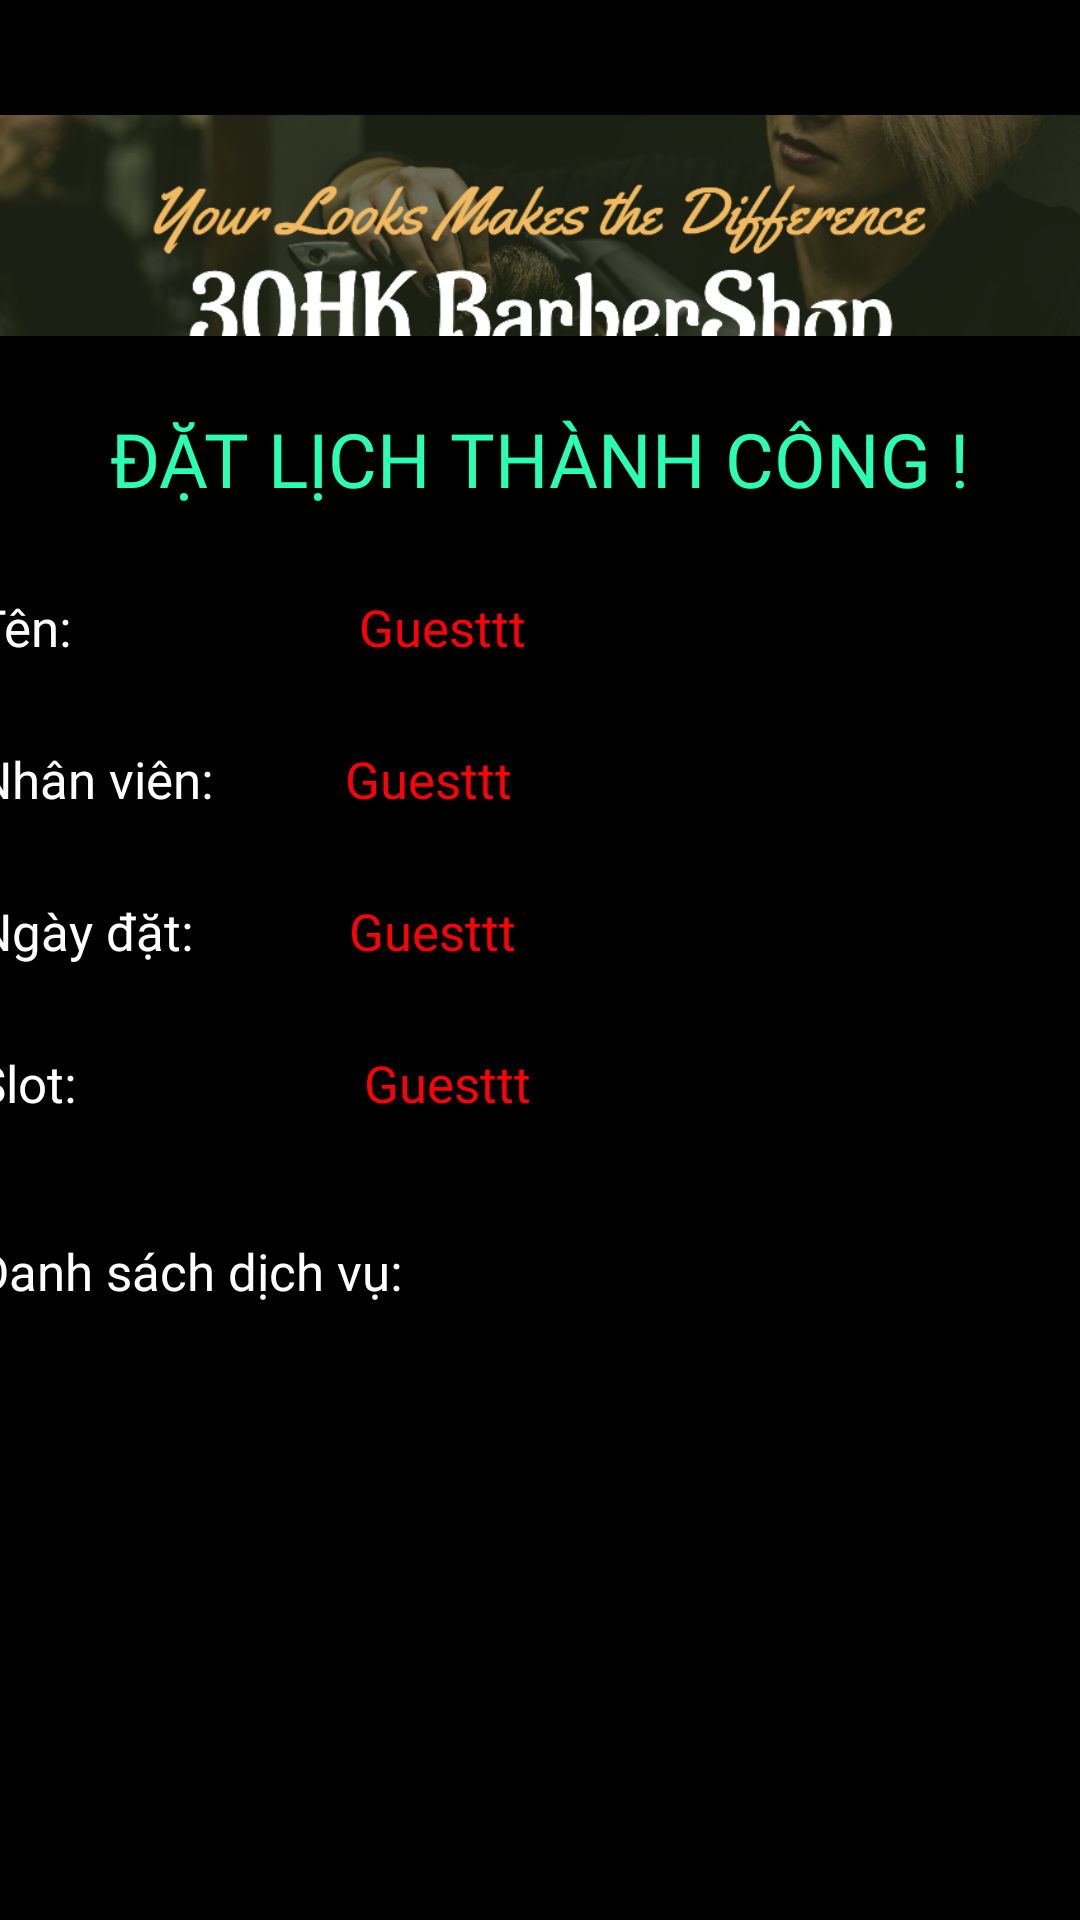

Here is an Android app screen rendered from its layout file. Give the layout XML and the strings, colors and styles it references.
<!-- AndroidManifest.xml: application theme Theme.BarberShop -->
<!-- res/layout/booking_layout_3.xml -->
<?xml version="1.0" encoding="utf-8"?>
<androidx.constraintlayout.widget.ConstraintLayout xmlns:android="http://schemas.android.com/apk/res/android"
    xmlns:app="http://schemas.android.com/apk/res-auto"
    xmlns:tools="http://schemas.android.com/tools"
    android:layout_width="match_parent"
    android:layout_height="match_parent"
    android:background="@color/black">

    <ImageView
        android:id="@+id/imageView8"
        android:layout_width="wrap_content"
        android:layout_height="wrap_content"
        android:src="@mipmap/banner_barbershop"
        app:layout_constraintEnd_toEndOf="parent"
        app:layout_constraintHorizontal_bias="0.0"
        app:layout_constraintStart_toStartOf="parent"
        app:layout_constraintTop_toTopOf="parent" />

    <ScrollView
        android:layout_width="409dp"
        android:layout_height="wrap_content"
        app:layout_constraintBottom_toBottomOf="parent"
        app:layout_constraintEnd_toEndOf="parent"
        app:layout_constraintStart_toStartOf="parent"
        app:layout_constraintTop_toBottomOf="@+id/imageView8">

        <androidx.constraintlayout.widget.ConstraintLayout
            android:layout_width="match_parent"
            android:layout_height="wrap_content"
            android:background="@color/black"
            app:layout_constraintEnd_toEndOf="parent"
            app:layout_constraintHorizontal_bias="0.0"
            app:layout_constraintStart_toStartOf="parent"
            app:layout_constraintTop_toBottomOf="@+id/imageView8">

            <TextView
                android:id="@+id/tv1"
                android:layout_width="wrap_content"
                android:layout_height="wrap_content"
                android:layout_marginTop="24dp"
                android:fontFamily="@font/gilroy_bold"
                android:text="ĐẶT LỊCH THÀNH CÔNG ! "
                android:textColor="@color/green_custom"
                android:textSize="25dp"
                app:layout_constraintEnd_toEndOf="parent"
                app:layout_constraintHorizontal_bias="0.522"
                app:layout_constraintStart_toStartOf="parent"
                app:layout_constraintTop_toTopOf="parent" />

            <TextView
                android:id="@+id/textView23"
                android:layout_width="wrap_content"
                android:layout_height="wrap_content"
                android:layout_marginStart="16dp"
                android:layout_marginTop="28dp"
                android:fontFamily="@font/gilroy_heavy"
                android:text="Tên:"
                android:textColor="@color/white"
                android:textSize="17dp"
                app:layout_constraintStart_toStartOf="parent"
                app:layout_constraintTop_toBottomOf="@+id/tv1" />

            <TextView
                android:id="@+id/txtUsername"
                android:layout_width="wrap_content"
                android:layout_height="wrap_content"
                android:layout_marginStart="96dp"
                android:layout_marginTop="28dp"
                android:text="Guesttt"
                android:textColor="#FF0008"
                android:textSize="17dp"
                app:layout_constraintStart_toEndOf="@+id/textView23"
                app:layout_constraintTop_toBottomOf="@+id/tv1" />

            <TextView
                android:id="@+id/tv2"
                android:layout_width="wrap_content"
                android:layout_height="wrap_content"
                android:layout_marginStart="16dp"
                android:layout_marginTop="28dp"
                android:fontFamily="@font/gilroy_heavy"
                android:text="Nhân viên:"
                android:textColor="@color/white"
                android:textSize="17dp"
                app:layout_constraintStart_toStartOf="parent"
                app:layout_constraintTop_toBottomOf="@+id/textView23" />

            <TextView
                android:id="@+id/txtStaff"
                android:layout_width="wrap_content"
                android:layout_height="wrap_content"
                android:layout_marginStart="44dp"
                android:layout_marginTop="28dp"
                android:text="Guesttt"
                android:textColor="#FF0008"
                android:textSize="17dp"
                app:layout_constraintStart_toEndOf="@+id/tv2"
                app:layout_constraintTop_toBottomOf="@+id/txtUsername" />

            <TextView
                android:id="@+id/tv3"
                android:layout_width="wrap_content"
                android:layout_height="wrap_content"
                android:layout_marginStart="16dp"
                android:layout_marginTop="28dp"
                android:fontFamily="@font/gilroy_heavy"
                android:text="Ngày đặt:"
                android:textColor="@color/white"
                android:textSize="17dp"
                app:layout_constraintStart_toStartOf="parent"
                app:layout_constraintTop_toBottomOf="@+id/tv2" />

            <TextView
                android:id="@+id/txtBookingTime"
                android:layout_width="wrap_content"
                android:layout_height="wrap_content"
                android:layout_marginStart="52dp"
                android:layout_marginTop="28dp"
                android:text="Guesttt"
                android:textColor="#FF0008"
                android:textSize="17dp"
                app:layout_constraintStart_toEndOf="@+id/tv3"
                app:layout_constraintTop_toBottomOf="@+id/txtStaff" />

            <TextView
                android:id="@+id/tv4"
                android:layout_width="wrap_content"
                android:layout_height="wrap_content"
                android:layout_marginStart="16dp"
                android:layout_marginTop="28dp"
                android:fontFamily="@font/gilroy_heavy"
                android:text="Slot:"
                android:textColor="@color/white"
                android:textSize="17dp"
                app:layout_constraintStart_toStartOf="parent"
                app:layout_constraintTop_toBottomOf="@+id/tv3" />

            <TextView
                android:id="@+id/txtSlot"
                android:layout_width="wrap_content"
                android:layout_height="wrap_content"
                android:layout_marginStart="96dp"
                android:layout_marginTop="28dp"
                android:text="Guesttt"
                android:textColor="#FF0008"
                android:textSize="17dp"
                app:layout_constraintStart_toEndOf="@+id/tv4"
                app:layout_constraintTop_toBottomOf="@+id/txtBookingTime" />

            <TextView
                android:id="@+id/tv5"
                android:layout_width="wrap_content"
                android:layout_height="wrap_content"
                android:layout_marginStart="16dp"
                android:layout_marginBottom="12dp"
                android:fontFamily="@font/gilroy_heavy"
                android:text="Danh sách dịch vụ:"
                android:textColor="@color/white"
                android:textSize="17dp"
                app:layout_constraintBottom_toTopOf="@+id/rcvService"
                app:layout_constraintStart_toStartOf="parent"
                app:layout_constraintTop_toBottomOf="@+id/tv4"
                app:layout_constraintVertical_bias="1.0"
                android:layout_marginTop="40dp"/>

            <androidx.recyclerview.widget.RecyclerView
                android:id="@+id/rcvService"
                android:layout_width="411dp"
                android:layout_height="223dp"
                android:layout_marginBottom="20dp"
                app:layout_constraintBottom_toTopOf="@+id/frameLayout"
                app:layout_constraintStart_toStartOf="parent" />


            <FrameLayout
                android:id="@+id/frameLayout"
                android:layout_width="match_parent"
                android:layout_height="wrap_content"
                app:layout_constraintBottom_toBottomOf="parent"
                app:layout_constraintEnd_toEndOf="parent"
                app:layout_constraintHorizontal_bias="0.0"
                app:layout_constraintStart_toStartOf="parent">

                <ProgressBar
                    android:id="@+id/progressBar"
                    android:layout_width="40dp"
                    android:layout_height="40dp"
                    android:layout_gravity="center"
                    android:visibility="gone" />

                <Button
                    android:id="@+id/btnNext"
                    android:layout_width="338dp"
                    android:layout_height="wrap_content"
                    android:layout_gravity="center"
                    android:backgroundTint="@color/green_custom"
                    android:fontFamily="@font/gilroy_heavy"
                    android:text="XÁC NHẬN"
                    android:textColor="@color/black"

                    android:textSize="18dp"

                    />
            </FrameLayout>
        </androidx.constraintlayout.widget.ConstraintLayout>
    </ScrollView>

</androidx.constraintlayout.widget.ConstraintLayout>
<!-- resources referenced by this layout -->
<resources>
  <color name="black">#FF000000</color>
  <color name="green_custom">#2BFFB3</color>
  <color name="white">#FFFFFFFF</color>
  <!-- mipmap banner_barbershop: png bitmap (mipmap-hdpi, 318268 bytes) -->
  <style name="Theme.BarberShop" parent="Base.Theme.BarberShop" />
  <style name="Base.Theme.BarberShop" parent="Theme.Material3.DayNight.NoActionBar">
  
  
      </style>
</resources>
